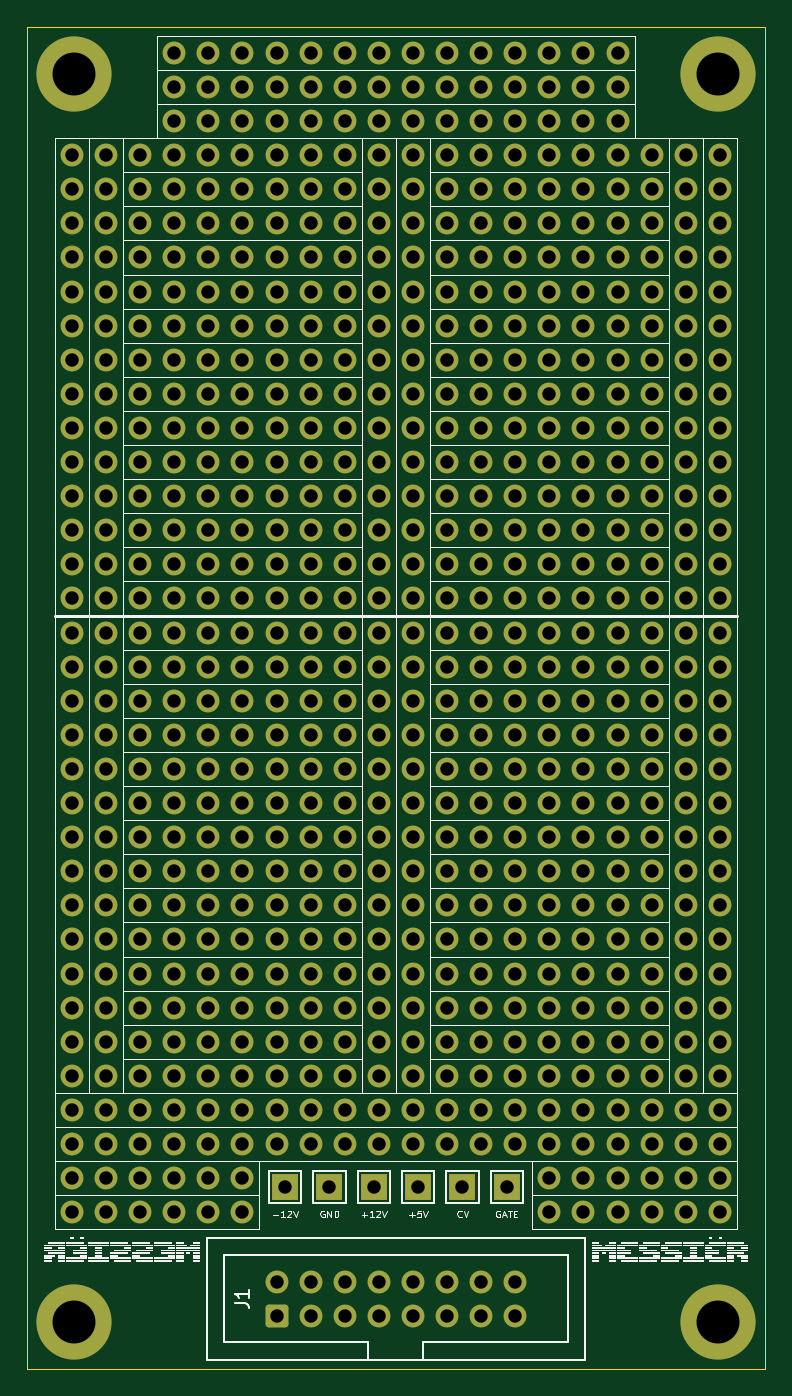
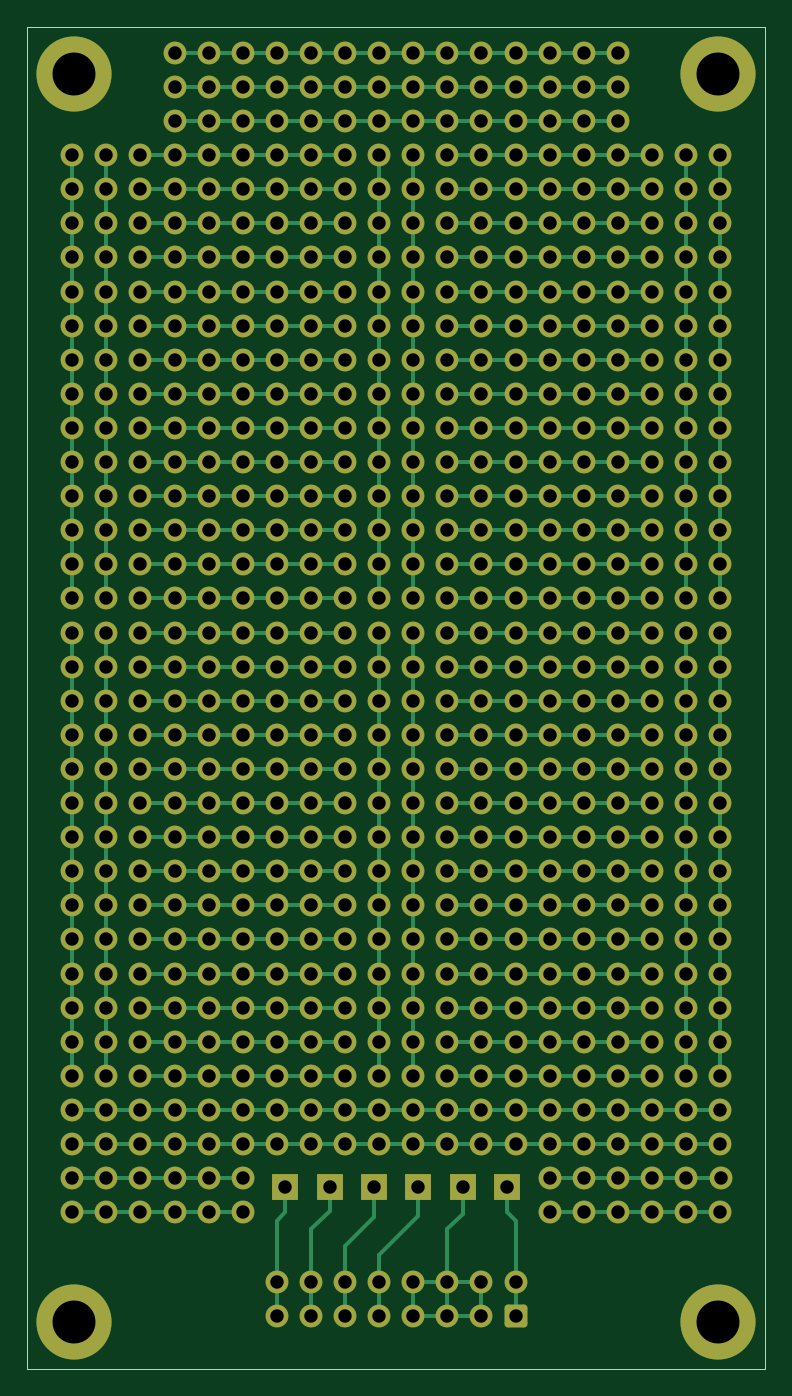
Circuit board: 11 layer files. Board 55.0 x 100.0 mm.
- bottom_copper: synth-prototyping-pcb-B_Cu.gbr (44812 bytes)
- bottom_mask: synth-prototyping-pcb-B_Mask.gbr (21905 bytes)
- paste: synth-prototyping-pcb-B_Paste.gbr (465 bytes)
- bottom_silk: synth-prototyping-pcb-B_Silkscreen.gbr (466 bytes)
- outline: synth-prototyping-pcb-Edge_Cuts.gbr (622 bytes)
- top_copper: synth-prototyping-pcb-F_Cu.gbr (39244 bytes)
- top_mask: synth-prototyping-pcb-F_Mask.gbr (21905 bytes)
- paste: synth-prototyping-pcb-F_Paste.gbr (465 bytes)
- top_silk: synth-prototyping-pcb-F_Silkscreen.gbr (38881 bytes)
- drill: synth-prototyping-pcb-NPTH.drl (265 bytes)
- drill: synth-prototyping-pcb-PTH.drl (10767 bytes)

=== bottom_copper: synth-prototyping-pcb-B_Cu.gbr (44812 bytes, source omitted) ===
=== bottom_mask: synth-prototyping-pcb-B_Mask.gbr (21905 bytes, source omitted) ===
=== paste: synth-prototyping-pcb-B_Paste.gbr ===
%TF.GenerationSoftware,KiCad,Pcbnew,8.0.3*%
%TF.CreationDate,2024-07-30T21:02:43-04:00*%
%TF.ProjectId,synth-prototyping-pcb,73796e74-682d-4707-926f-746f74797069,1.0.0*%
%TF.SameCoordinates,Original*%
%TF.FileFunction,Paste,Bot*%
%TF.FilePolarity,Positive*%
%FSLAX46Y46*%
G04 Gerber Fmt 4.6, Leading zero omitted, Abs format (unit mm)*
G04 Created by KiCad (PCBNEW 8.0.3) date 2024-07-30 21:02:43*
%MOMM*%
%LPD*%
G01*
G04 APERTURE LIST*
G04 APERTURE END LIST*
M02*

=== bottom_silk: synth-prototyping-pcb-B_Silkscreen.gbr ===
%TF.GenerationSoftware,KiCad,Pcbnew,8.0.3*%
%TF.CreationDate,2024-07-30T21:02:43-04:00*%
%TF.ProjectId,synth-prototyping-pcb,73796e74-682d-4707-926f-746f74797069,1.0.0*%
%TF.SameCoordinates,Original*%
%TF.FileFunction,Legend,Bot*%
%TF.FilePolarity,Positive*%
%FSLAX46Y46*%
G04 Gerber Fmt 4.6, Leading zero omitted, Abs format (unit mm)*
G04 Created by KiCad (PCBNEW 8.0.3) date 2024-07-30 21:02:43*
%MOMM*%
%LPD*%
G01*
G04 APERTURE LIST*
G04 APERTURE END LIST*
M02*

=== outline: synth-prototyping-pcb-Edge_Cuts.gbr ===
%TF.GenerationSoftware,KiCad,Pcbnew,8.0.3*%
%TF.CreationDate,2024-07-30T21:02:43-04:00*%
%TF.ProjectId,synth-prototyping-pcb,73796e74-682d-4707-926f-746f74797069,1.0.0*%
%TF.SameCoordinates,Original*%
%TF.FileFunction,Profile,NP*%
%FSLAX46Y46*%
G04 Gerber Fmt 4.6, Leading zero omitted, Abs format (unit mm)*
G04 Created by KiCad (PCBNEW 8.0.3) date 2024-07-30 21:02:43*
%MOMM*%
%LPD*%
G01*
G04 APERTURE LIST*
%TA.AperFunction,Profile*%
%ADD10C,0.050000*%
%TD*%
G04 APERTURE END LIST*
D10*
X100000000Y-49200000D02*
X155000000Y-49200000D01*
X155000000Y-149200000D01*
X100000000Y-149200000D01*
X100000000Y-49200000D01*
M02*

=== top_copper: synth-prototyping-pcb-F_Cu.gbr (39244 bytes, source omitted) ===
=== top_mask: synth-prototyping-pcb-F_Mask.gbr (21905 bytes, source omitted) ===
=== paste: synth-prototyping-pcb-F_Paste.gbr ===
%TF.GenerationSoftware,KiCad,Pcbnew,8.0.3*%
%TF.CreationDate,2024-07-30T21:02:43-04:00*%
%TF.ProjectId,synth-prototyping-pcb,73796e74-682d-4707-926f-746f74797069,1.0.0*%
%TF.SameCoordinates,Original*%
%TF.FileFunction,Paste,Top*%
%TF.FilePolarity,Positive*%
%FSLAX46Y46*%
G04 Gerber Fmt 4.6, Leading zero omitted, Abs format (unit mm)*
G04 Created by KiCad (PCBNEW 8.0.3) date 2024-07-30 21:02:43*
%MOMM*%
%LPD*%
G01*
G04 APERTURE LIST*
G04 APERTURE END LIST*
M02*

=== top_silk: synth-prototyping-pcb-F_Silkscreen.gbr (38881 bytes, source omitted) ===
=== drill: synth-prototyping-pcb-NPTH.drl ===
M48
; DRILL file {KiCad 8.0.3} date 2024-07-30T21:02:45-0400
; FORMAT={-:-/ absolute / inch / decimal}
; #@! TF.CreationDate,2024-07-30T21:02:45-04:00
; #@! TF.GenerationSoftware,Kicad,Pcbnew,8.0.3
; #@! TF.FileFunction,NonPlated,1,2,NPTH
FMAT,2
INCH
%
G90
G05
M30

=== drill: synth-prototyping-pcb-PTH.drl (10767 bytes, source omitted) ===
